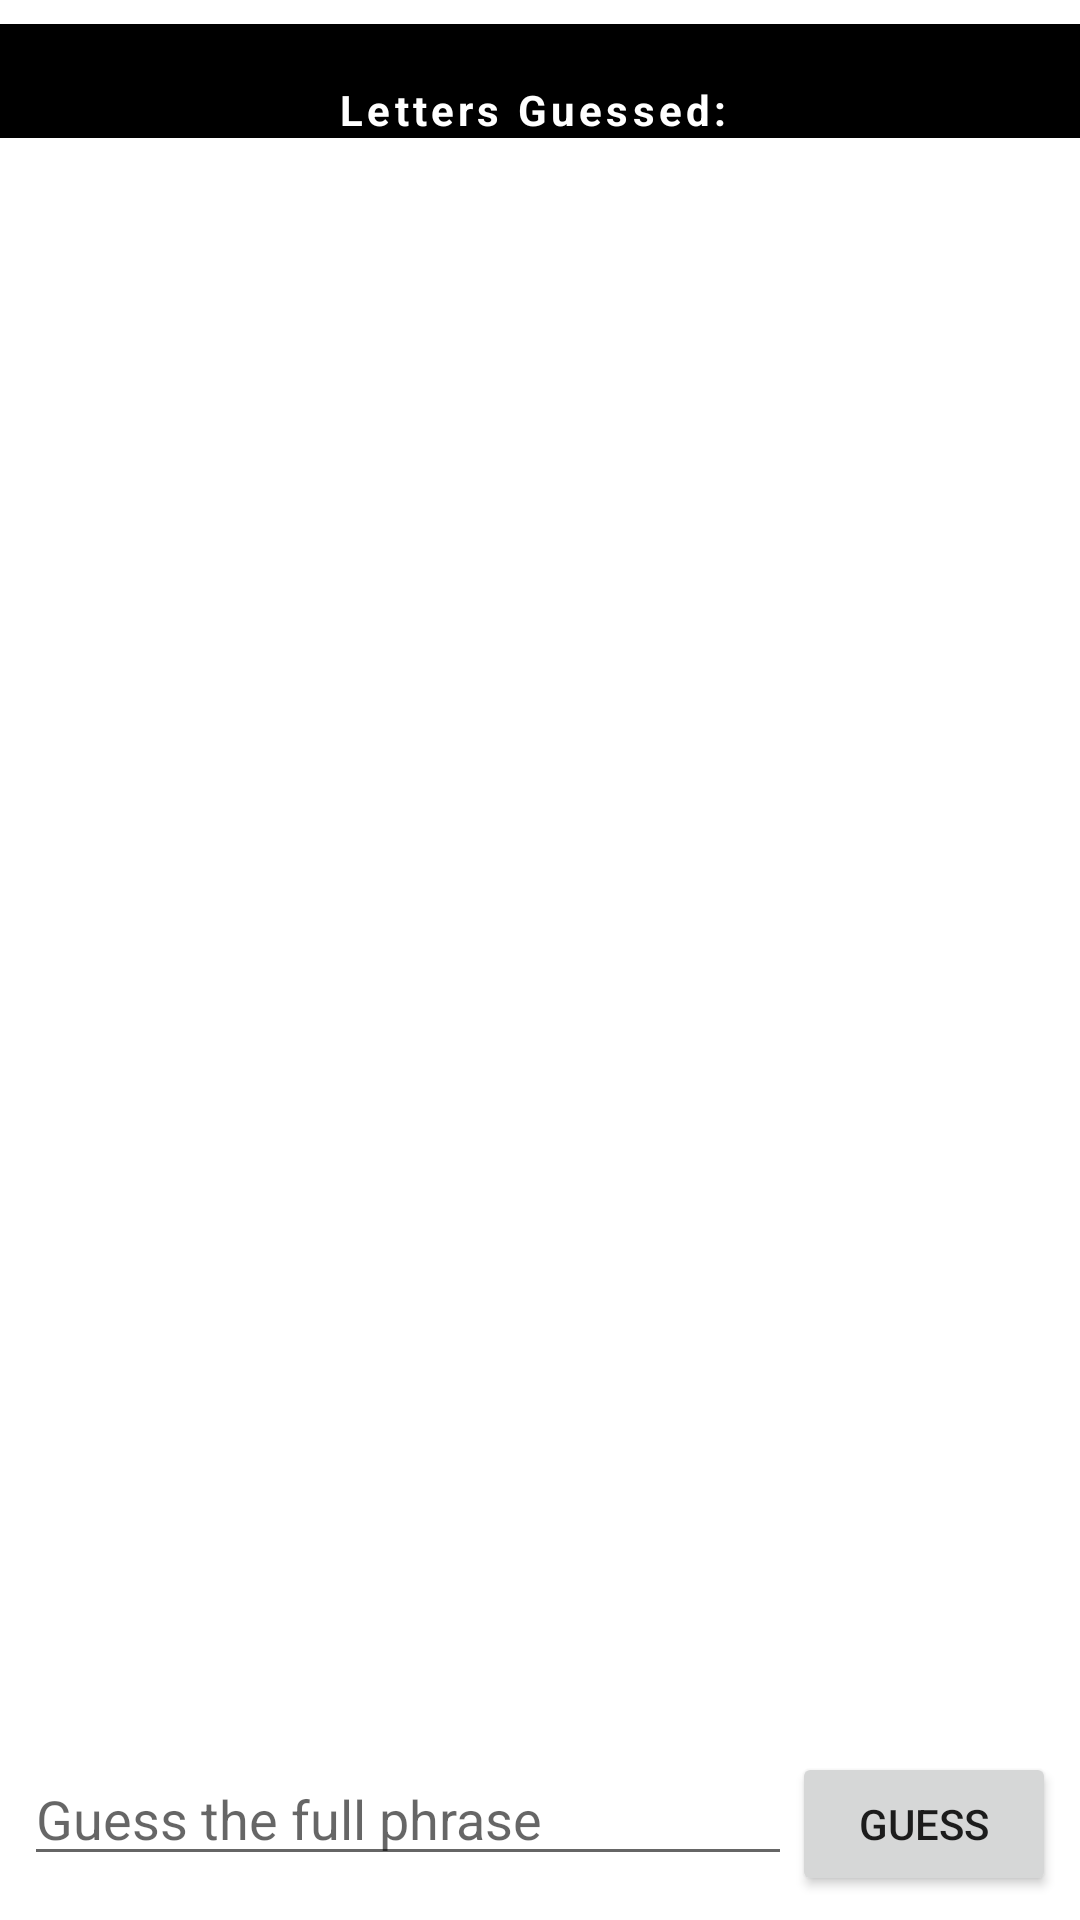

This screen was rendered from an Android layout file. Write that file and the resources it references.
<!-- AndroidManifest.xml: application theme Theme.OneInTwoApp -->
<!-- res/layout/activity_guess_the_phrase.xml -->
<?xml version="1.0" encoding="utf-8"?>
<androidx.constraintlayout.widget.ConstraintLayout xmlns:android="http://schemas.android.com/apk/res/android"
    xmlns:app="http://schemas.android.com/apk/res-auto"
    xmlns:tools="http://schemas.android.com/tools"
    android:layout_width="match_parent"
    android:layout_height="match_parent"
    android:id="@+id/clRoot"
    tools:context=".MainActivity">

    <TextView
        android:id="@+id/tvHS"
        android:layout_width="match_parent"
        android:layout_height="wrap_content"
        android:layout_marginTop="8dp"
        android:letterSpacing=".1"
        android:text="High Score: "
        android:textStyle="bold"
        android:textColor="@color/white"
        android:background="@color/black"
        android:textAlignment="center"
        app:layout_constraintEnd_toEndOf="parent"
        app:layout_constraintStart_toStartOf="parent"
        app:layout_constraintTop_toTopOf="parent" />
    <TextView
        android:id="@+id/tvPrompt"
        android:layout_width="match_parent"
        android:layout_height="wrap_content"
        android:layout_marginTop="8dp"
        android:textColor="@color/white"
        android:background="@color/black"
        android:textAlignment="center"
        app:layout_constraintEnd_toEndOf="parent"
        app:layout_constraintStart_toStartOf="parent"
        app:layout_constraintTop_toTopOf="parent" />
    <TextView
        android:id="@+id/tvLetters"
        android:layout_width="match_parent"
        android:layout_height="wrap_content"
        android:letterSpacing=".1"
        android:text="Letters Guessed: "
        android:textStyle="bold"
        android:textColor="@color/white"
        android:background="@color/black"
        android:textAlignment="center"
        app:layout_constraintEnd_toEndOf="parent"
        app:layout_constraintStart_toStartOf="parent"
        app:layout_constraintTop_toBottomOf="@id/tvPrompt" />


    <androidx.recyclerview.widget.RecyclerView
        android:id="@+id/rvMsgs"
        android:textAlignment="center"
        android:layout_width="match_parent"
        android:layout_height="0dp"
        android:layout_marginStart="8dp"
        android:layout_marginTop="16dp"
        android:layout_marginEnd="8dp"
        app:layout_constraintEnd_toEndOf="parent"
        app:layout_constraintStart_toStartOf="parent"
        app:layout_constraintTop_toBottomOf="@+id/tvPrompt"
        app:layout_constraintBottom_toTopOf="@id/llBottom"/>

    <LinearLayout
        android:id="@+id/llBottom"
        android:layout_width="match_parent"
        android:layout_height="wrap_content"
        android:layout_marginStart="8dp"
        android:layout_marginTop="16dp"
        android:layout_marginEnd="8dp"
        android:layout_marginBottom="8dp"
        android:orientation="horizontal"
        app:layout_constraintBottom_toBottomOf="parent"
        app:layout_constraintEnd_toEndOf="parent"
        app:layout_constraintStart_toStartOf="parent"
        >
        <EditText
            android:id="@+id/etGuessField"
            android:layout_width="0dp"
            android:layout_height="wrap_content"
            android:layout_weight="1"
            android:hint="Guess the full phrase"
            android:singleLine="true"
            />
        <Button
            android:id="@+id/btGuessButton"
            android:layout_width="wrap_content"
            android:layout_height="wrap_content"
            android:layout_gravity="end"
            android:text="Guess"/>
    </LinearLayout>
</androidx.constraintlayout.widget.ConstraintLayout>
<!-- resources referenced by this layout -->
<resources>
  <style name="Theme.OneInTwoApp" parent="Theme.MaterialComponents.DayNight.DarkActionBar">
          
          <item name="colorPrimary">@color/purple_500</item>
          <item name="colorPrimaryVariant">@color/purple_700</item>
          <item name="colorOnPrimary">@color/white</item>
          
          <item name="colorSecondary">@color/teal_200</item>
          <item name="colorSecondaryVariant">@color/teal_700</item>
          <item name="colorOnSecondary">@color/black</item>
          
          <item name="android:statusBarColor" tools:targetApi="l">?attr/colorPrimaryVariant</item>
          
      </style>
  <!-- not gathered from this repository: default colours our renderer supplied (Android Studio template values) -->
  <color name="purple_500">#FF6200EE</color>
  <color name="purple_700">#FF3700B3</color>
  <color name="teal_200">#FF03DAC5</color>
  <color name="teal_700">#FF018786</color>
  <color name="black">#FF000000</color>
  <color name="white">#FFFFFFFF</color>
</resources>
